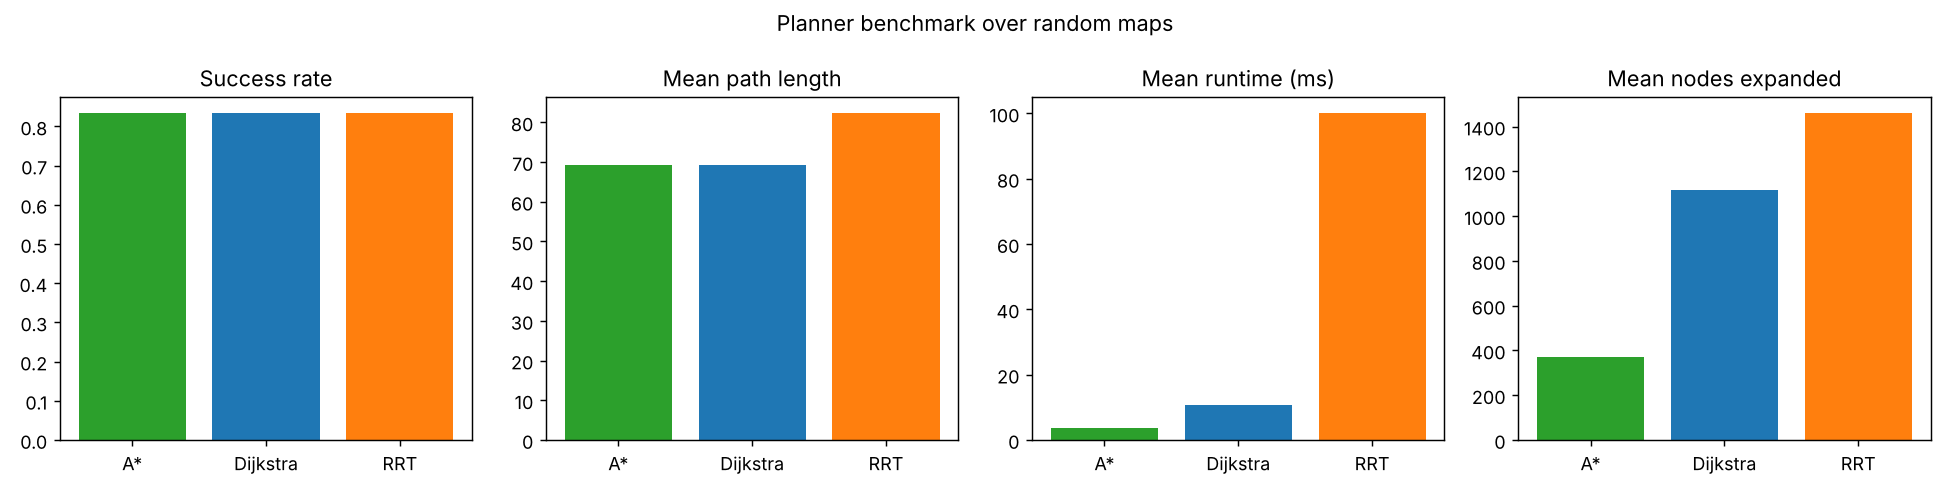

Values plotted in this chart, from the file beside it:
map_seed, planner, success, length, smoothed_length, runtime_ms, expanded
100, Dijkstra, 1, 65.5, 62.5, 11.02, 1284
100, A*, 1, 65.5, 62.45, 4.374, 459
100, RRT, 1, 77.15, 63.92, 34.28, 545
101, Dijkstra, 1, 72.63, 69.17, 11.03, 1329
101, A*, 1, 72.63, 68.73, 3.314, 376
101, RRT, 1, 88.9, 73.86, 25.92, 510
102, Dijkstra, 1, 70.53, 67.91, 9.161, 1132
102, A*, 1, 70.53, 67.66, 3.462, 382
102, RRT, 1, 78.91, 72.35, 9.546, 239
103, Dijkstra, 1, 67.01, 64.78, 11.36, 1370
103, A*, 1, 67.01, 64.06, 2.099, 238
103, RRT, 1, 74.41, 66.05, 3.822, 89
104, Dijkstra, 0, nan, nan, 1.511, 200
104, A*, 0, nan, nan, 1.698, 200
104, RRT, 0, nan, nan, 432.7, 6000
105, Dijkstra, 1, 67.94, 65.07, 12.12, 1370
105, A*, 1, 67.94, 65.07, 3.949, 426
105, RRT, 1, 75.61, 69.08, 11.32, 326
106, Dijkstra, 1, 66.77, 65.61, 12.44, 1474
106, A*, 1, 66.77, 63.79, 2.438, 251
106, RRT, 1, 71.76, 63, 5.495, 104
107, Dijkstra, 1, 64.67, 61.13, 12.51, 1416
107, A*, 1, 64.67, 61.13, 5.238, 537
107, RRT, 1, 84.17, 60.98, 7.177, 130
108, Dijkstra, 1, 63.84, 60.02, 12.44, 1356
108, A*, 1, 63.84, 59.98, 1.905, 198
108, RRT, 1, 74.36, 60.29, 3.981, 80
109, Dijkstra, 0, nan, nan, 0.2951, 47
109, A*, 0, nan, nan, 0.3133, 47
109, RRT, 0, nan, nan, 263.9, 6000
110, Dijkstra, 1, 68.53, 66.91, 20.19, 1254
110, A*, 1, 68.53, 67.09, 6.498, 689
110, RRT, 1, 84.47, 69.91, 55.09, 822
111, Dijkstra, 1, 63.84, 60.71, 11.09, 1336
111, A*, 1, 63.84, 60.42, 1.884, 197
111, RRT, 1, 71.55, 60.98, 33.02, 669
112, Dijkstra, 1, 67.36, 62.68, 10.66, 1349
112, A*, 1, 67.36, 62.81, 4.778, 497
112, RRT, 1, 77.27, 65.13, 13.19, 164
113, Dijkstra, 1, 68.77, 64.75, 18.21, 1416
113, A*, 1, 68.77, 64.56, 2.433, 255
113, RRT, 1, 77.31, 68.94, 19.91, 479
114, Dijkstra, 1, 63.84, 63.17, 12.24, 1378
114, A*, 1, 63.84, 62.52, 1.635, 119
114, RRT, 1, 71.47, 62.28, 5.547, 89
115, Dijkstra, 1, 69.94, 66.35, 13.15, 1260
115, A*, 1, 69.94, 66.97, 5.344, 349
115, RRT, 1, 103.8, 79, 30.09, 593
116, Dijkstra, 1, 66.77, 63.25, 14.5, 1393
116, A*, 1, 66.77, 63.25, 4.666, 421
116, RRT, 1, 78.51, 64.97, 24.3, 389
117, Dijkstra, 1, 64.67, 63.72, 12.86, 1363
117, A*, 1, 64.67, 63.2, 1.778, 180
117, RRT, 1, 71.91, 63.08, 20.41, 510
118, Dijkstra, 1, 66.18, 63.08, 11.69, 1353
118, A*, 1, 66.18, 63.08, 2.869, 294
118, RRT, 1, 78.54, 66.34, 11.28, 240
119, Dijkstra, 1, 81.01, 77.05, 13.23, 1331
119, A*, 1, 81.01, 77.05, 7.256, 739
119, RRT, 1, 99.29, 76.42, 33.89, 599
... 30 more rows
